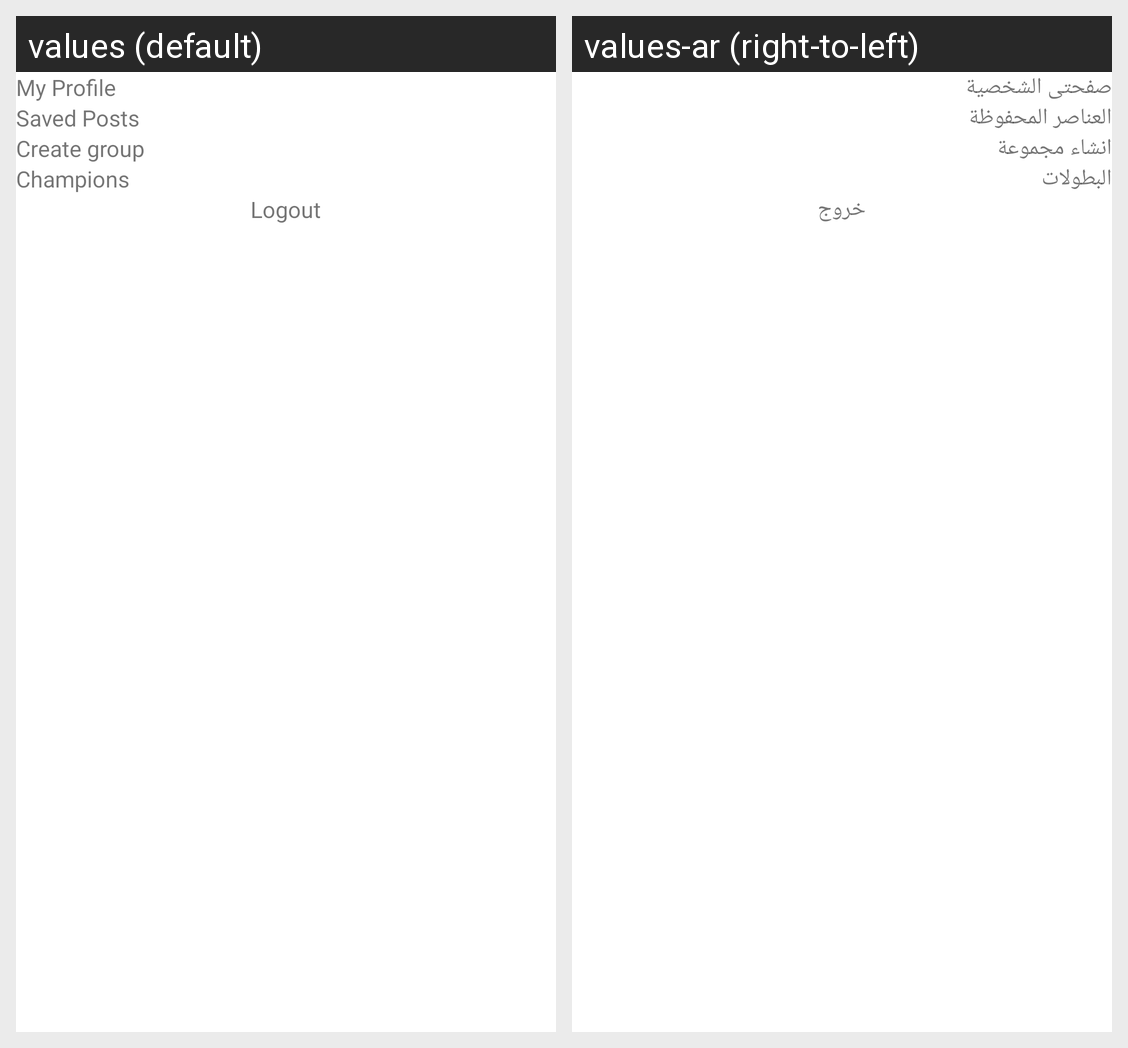

Translations of the strings shown on this Android screen, per locale in the grid:
Android screen res/layout/fragment_side_menu.xml rendered under 2 locales, left to right: values (default), values-ar (right-to-left). Device: Nexus 5 (rendered at 1080×1920; each locale shown at half size, 540×960, under a caption strip naming it); theme AppTheme.NoActionBar.
Strings drawn on this screen, with the default value and each locale's value (text and hints the layout hard-codes, and strings that could not be matched under every locale, appear in the picture but are not listed):

my_profile
  values: My Profile
  values-ar: صفحتى الشخصية

saved_posts
  values: Saved Posts
  values-ar: العناصر المحفوظة

createGroupLabel
  values: Create group
  values-ar: انشاء مجموعة

champion_label
  values: Champions
  values-ar: البطولات

log_out
  values: Logout
  values-ar: خروج
